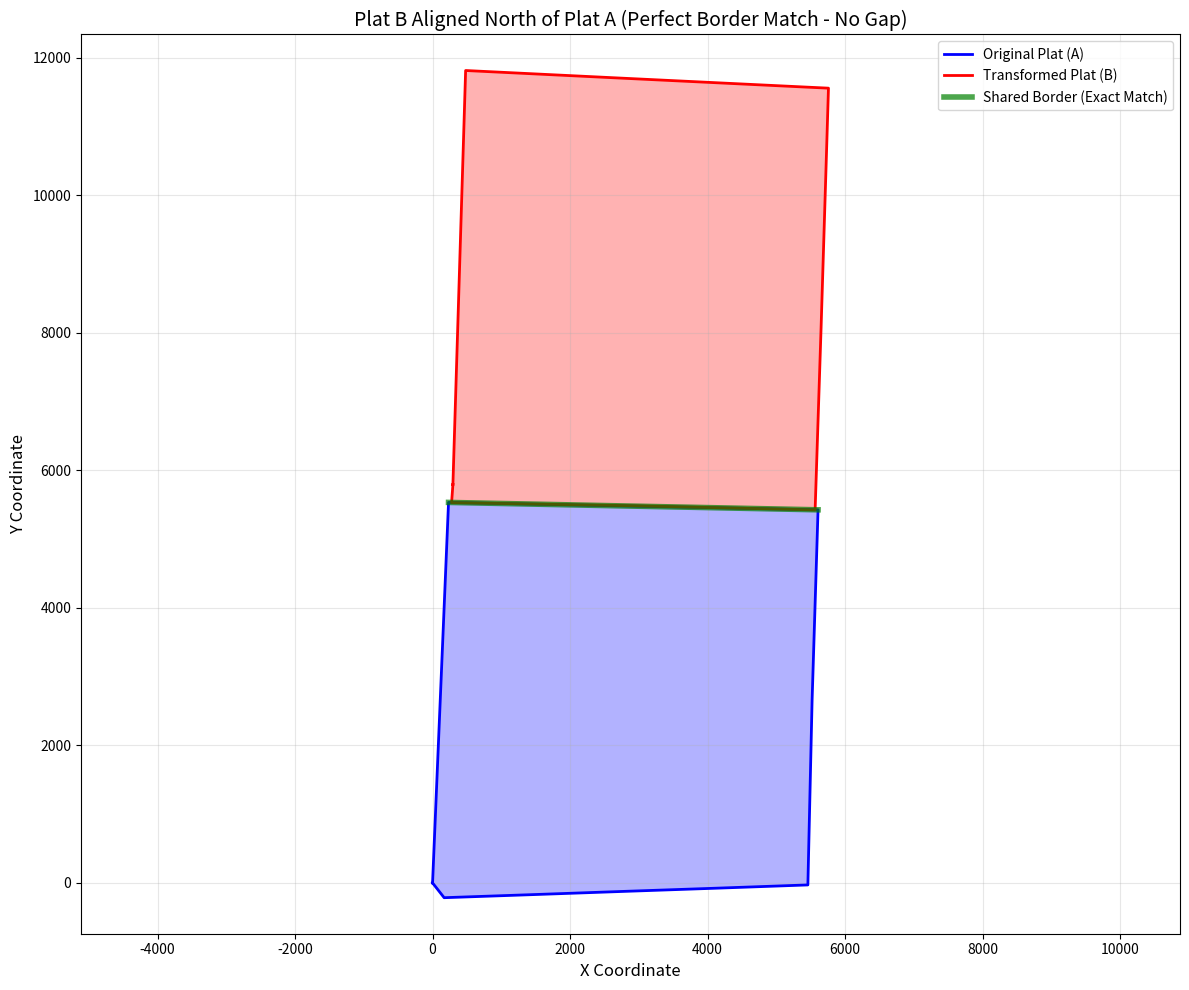

The script that saved this image:
import numpy as np


def transform_plat(current_plat_coords, next_plat, next_plat_coords, direction='north'):
    """
    Transform plat B to align with plat A.

    Args:
        current_plat_coords: dict with 'north', 'south', 'east', 'west' sides of plat A
        next_plat: list of (x,y) tuples for plat B
        next_plat_coords: dict with 'north', 'south', 'east', 'west' sides of plat B
        direction: 'north', 'south', 'east', or 'west' - where to place plat B relative to A

    Returns:
        List of transformed (x,y) tuples for plat B
    """
    # Direction mapping
    mapping = {
        'north': {'match_side_a': 'north', 'match_side_b': 'south'},
        'south': {'match_side_a': 'south', 'match_side_b': 'north'},
        'east': {'match_side_a': 'east', 'match_side_b': 'west'},
        'west': {'match_side_a': 'west', 'match_side_b': 'east'}
    }

    # Get matching sides
    target_side = current_plat_coords[mapping[direction]['match_side_a']]
    source_side = next_plat_coords[mapping[direction]['match_side_b']]

    # Extract unique points
    target_points = np.unique(np.array(target_side), axis=0)
    source_points = np.unique(np.array(source_side), axis=0)

    # Check if we need to reverse source points for better alignment
    source_reversed = source_points[::-1]
    n_points = min(len(source_points), len(target_points))

    dist_forward = sum(np.linalg.norm(source_points[i] - target_points[i]) for i in range(n_points))
    dist_reversed = sum(np.linalg.norm(source_reversed[i] - target_points[i]) for i in range(n_points))

    if dist_reversed < dist_forward:
        source_points = source_reversed

    # Calculate rotation
    target_vector = target_points[-1] - target_points[0]
    source_vector = source_points[-1] - source_points[0]
    angle = np.arctan2(target_vector[1], target_vector[0]) - np.arctan2(source_vector[1], source_vector[0])

    # Create rotation matrix
    cos_angle = np.cos(angle)
    sin_angle = np.sin(angle)
    R = np.array([[cos_angle, -sin_angle], [sin_angle, cos_angle]])

    # Rotate source points
    rotated_source = (R @ source_points.T).T

    # Calculate translation
    target_midpoint = np.mean(target_points, axis=0)
    source_midpoint = np.mean(rotated_source, axis=0)
    t = target_midpoint - source_midpoint

    # Transform entire plat
    plat_array = np.array(next_plat)
    transformed = (R @ plat_array.T).T + t

    # Return as list of tuples
    return [(float(x), float(y)) for x, y in transformed]


# Your data
original_plat = [(0, 0), (57.47675276934449, 1367.3925489379747),
                 (114.95350553868899, 2734.7850978759493),
                 (173.65556368413476, 4134.7248956063695),
                 (232.35762182958055, 5534.664693336789),
                 (232.35762182958055, 5534.664693336789),
                 (1576.036528947231, 5507.672156088213),
                 (2919.715436064882, 5480.679618839637),
                 (4263.3529211546975, 5454.118017579228),
                 (5607.163370289499, 5427.20104902549),
                 (5607.163370289499, 5427.20104902549),
                 (5563.818601999683, 4040.6683897772837),
                 (5520.473833709867, 2654.1357305290776),
                 (5489.793269621355, 1312.4864831521),
                 (5459.1127055328425, -29.16276422487772),
                 (5459.1127055328425, -29.16276422487772),
                 (4144.3290198691375, -76.06526216010172),
                 (2819.771432677988, -121.88906290120315),
                 (1493.8631614177295, -168.86015830713677),
                 (168.60312760687225, -214.91410910015162)]

current_plat_coords = {
    'west': [[0, 0], [57.47675276934449, 1367.3925489379747],
             [114.95350553868899, 2734.7850978759493],
             [173.65556368413476, 4134.7248956063695],
             [232.35762182958055, 5534.664693336789]],
    'north': [[232.35762182958055, 5534.664693336789],
              [1576.036528947231, 5507.672156088213],
              [2919.715436064882, 5480.679618839637],
              [4263.3529211546975, 5454.118017579228],
              [5607.163370289499, 5427.20104902549]],
    'east': [[5607.163370289499, 5427.20104902549],
             [5563.818601999683, 4040.6683897772837],
             [5520.473833709867, 2654.1357305290776],
             [5489.793269621355, 1312.4864831521],
             [5459.1127055328425, -29.16276422487772]],
    'south': [[5459.1127055328425, -29.16276422487772],
              [4144.3290198691375, -76.06526216010172],
              [2819.771432677988, -121.88906290120315],
              [1493.8631614177295, -168.86015830713677],
              [168.60312760687225, -214.91410910015162]]
}

new_plat = [(0, 0), (0.0, 0.0), (19.174380179715467, 2640.140372640198),
            (38.3407506115597, 5280.940820827162),
            (43.60748302739152, 6023.472142745409),
            (43.60748302739152, 6023.472142745409),
            (43.60748302739152, 6023.472142745409),
            (2303.9767790332, 5965.992966740485),
            (4990.4872278583225, 5898.824292096448),
            (5325.869296605803, 5890.718839446535),
            (5325.869296605803, 5890.718839446535),
            (5319.997775470134, 5048.529306538679),
            (5300.319659503219, 2407.782623467394),
            (5275.775421936636, -246.89391511546592),
            (5275.775421936636, -246.89391511546592),
            (5275.775421936636, -246.89391511546592),
            (5275.775421936636, -246.89391511546592),
            (2628.325931698603, -248.5368205844878),
            (-12.991041100748589, -265.2737887110307),
            (-12.991041100748589, -265.2737887110307)]

next_plat_coords = {
    'west': [[0, 0], [0.0, 0.0], [19.174380179715467, 2640.140372640198],
             [38.3407506115597, 5280.940820827162],
             [43.60748302739152, 6023.472142745409]],
    'north': [[43.60748302739152, 6023.472142745409],
              [43.60748302739152, 6023.472142745409],
              [2303.9767790332, 5965.992966740485],
              [4990.4872278583225, 5898.824292096448],
              [5325.869296605803, 5890.718839446535]],
    'east': [[5325.869296605803, 5890.718839446535],
             [5319.997775470134, 5048.529306538679],
             [5300.319659503219, 2407.782623467394],
             [5275.775421936636, -246.89391511546592],
             [5275.775421936636, -246.89391511546592]],
    'south': [[5275.775421936636, -246.89391511546592],
              [5275.775421936636, -246.89391511546592],
              [2628.325931698603, -248.5368205844878],
              [-12.991041100748589, -265.2737887110307],
              [-12.991041100748589, -265.2737887110307]]
}

# TRANSFORM THE PLAT
transformed_plat = transform_plat(current_plat_coords, new_plat, next_plat_coords, direction='north')

# Print result
print("Transformed plat coordinates:")
for i, (x, y) in enumerate(transformed_plat):
    print(f"({x}, {y})")

# !/usr/bin/env python3
"""
Test script for the improved plat alignment functionality.
This script demonstrates the proper alignment of plat B north of plat A.
"""

import numpy as np
import matplotlib.pyplot as plt


# Import the PlatTransformer class (assuming it's in the same directory)
# from plat_transformer import PlatTransformer

# For this test, I'll include a minimal version of the key functionality
def align_plat_north(original_plat, current_sides, new_plat, next_sides):
    """Simplified alignment function for north placement."""

    # Get the north side of plat A and south side of plat B
    target_side = current_sides['north']
    source_side = next_sides['south']

    # Extract unique points
    target_points = np.unique(np.array(target_side), axis=0)
    source_points = np.unique(np.array(source_side), axis=0)

    # Reverse source points if needed for better alignment
    source_reversed = source_points[::-1]
    n_points = min(len(source_points), len(target_points))

    dist_forward = sum(np.linalg.norm(source_points[i] - target_points[i])
                       for i in range(n_points))
    dist_reversed = sum(np.linalg.norm(source_reversed[i] - target_points[i])
                        for i in range(n_points))

    if dist_reversed < dist_forward:
        source_points = source_reversed

    # Calculate rotation angle
    target_vector = target_points[-1] - target_points[0]
    source_vector = source_points[-1] - source_points[0]
    angle = np.arctan2(target_vector[1], target_vector[0]) - np.arctan2(source_vector[1], source_vector[0])

    # Create rotation matrix
    cos_angle = np.cos(angle)
    sin_angle = np.sin(angle)
    R = np.array([[cos_angle, -sin_angle], [sin_angle, cos_angle]])

    # Rotate and translate
    rotated_source = (R @ source_points.T).T
    target_midpoint = np.mean(target_points, axis=0)
    source_midpoint = np.mean(rotated_source, axis=0)
    t = target_midpoint - source_midpoint

    # Transform entire plat
    plat_array = np.array(new_plat)
    transformed = (R @ plat_array.T).T + t

    # No gap - the borders should share exact same points
    return transformed


# Test data
original_plat = [(0, 0), (57.47675276934449, 1367.3925489379747),
                 (114.95350553868899, 2734.7850978759493),
                 (173.65556368413476, 4134.7248956063695),
                 (232.35762182958055, 5534.664693336789),
                 (232.35762182958055, 5534.664693336789),
                 (1576.036528947231, 5507.672156088213),
                 (2919.715436064882, 5480.679618839637),
                 (4263.3529211546975, 5454.118017579228),
                 (5607.163370289499, 5427.20104902549),
                 (5607.163370289499, 5427.20104902549),
                 (5563.818601999683, 4040.6683897772837),
                 (5520.473833709867, 2654.1357305290776),
                 (5489.793269621355, 1312.4864831521),
                 (5459.1127055328425, -29.16276422487772),
                 (5459.1127055328425, -29.16276422487772),
                 (4144.3290198691375, -76.06526216010172),
                 (2819.771432677988, -121.88906290120315),
                 (1493.8631614177295, -168.86015830713677),
                 (168.60312760687225, -214.91410910015162)]

current_plat_coords = {
    'north': [[232.35762182958055, 5534.664693336789],
              [1576.036528947231, 5507.672156088213],
              [2919.715436064882, 5480.679618839637],
              [4263.3529211546975, 5454.118017579228],
              [5607.163370289499, 5427.20104902549]]
}

new_plat = [(0, 0), (0.0, 0.0), (19.174380179715467, 2640.140372640198),
            (38.3407506115597, 5280.940820827162),
            (43.60748302739152, 6023.472142745409),
            (43.60748302739152, 6023.472142745409),
            (43.60748302739152, 6023.472142745409),
            (2303.9767790332, 5965.992966740485),
            (4990.4872278583225, 5898.824292096448),
            (5325.869296605803, 5890.718839446535),
            (5325.869296605803, 5890.718839446535),
            (5319.997775470134, 5048.529306538679),
            (5300.319659503219, 2407.782623467394),
            (5275.775421936636, -246.89391511546592),
            (5275.775421936636, -246.89391511546592),
            (5275.775421936636, -246.89391511546592),
            (5275.775421936636, -246.89391511546592),
            (2628.325931698603, -248.5368205844878),
            (-12.991041100748589, -265.2737887110307),
            (-12.991041100748589, -265.2737887110307)]

next_plat_coords = {
    'south': [[5275.775421936636, -246.89391511546592],
              [5275.775421936636, -246.89391511546592],
              [2628.325931698603, -248.5368205844878],
              [-12.991041100748589, -265.2737887110307],
              [-12.991041100748589, -265.2737887110307]]
}

# Perform alignment
transformed = align_plat_north(original_plat, current_plat_coords, new_plat, next_plat_coords)

# Create visualization
plt.figure(figsize=(12, 10))

# Plot original plat A
orig_x = [p[0] for p in original_plat] + [original_plat[0][0]]
orig_y = [p[1] for p in original_plat] + [original_plat[0][1]]
plt.plot(orig_x, orig_y, 'b-', linewidth=2, label='Original Plat (A)')
plt.fill(orig_x, orig_y, 'blue', alpha=0.3)

# Plot transformed plat B
trans_x = [p[0] for p in transformed] + [transformed[0][0]]
trans_y = [p[1] for p in transformed] + [transformed[0][1]]
plt.plot(trans_x, trans_y, 'r-', linewidth=2, label='Transformed Plat (B)')
plt.fill(trans_x, trans_y, 'red', alpha=0.3)

# Highlight the matching edges - they share exact same points
north_x = [p[0] for p in current_plat_coords['north']]
north_y = [p[1] for p in current_plat_coords['north']]
plt.plot(north_x, north_y, 'g-', linewidth=4, alpha=0.7, label='Shared Border (Exact Match)')

plt.xlabel('X Coordinate', fontsize=12)
plt.ylabel('Y Coordinate', fontsize=12)
plt.title('Plat B Aligned North of Plat A (Perfect Border Match - No Gap)', fontsize=14)
plt.legend()
plt.grid(True, alpha=0.3)
plt.axis('equal')
plt.tight_layout()
plt.show()
